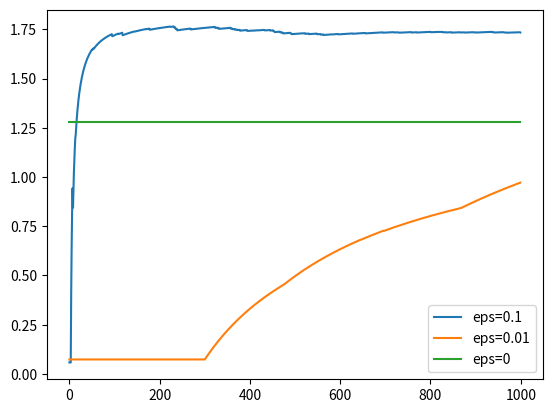

Recreate this plot in Python. (Note: this script raises an exception after producing the figure.)
import numpy as np
import matplotlib.pyplot as plt
from collections import defaultdict
class env:
    def __init__(self, k=10):
        self.k = k 
        self.create_env()

    def create_env(self):
        """
        creates the env with k arms 
        each arm dispenses rewards from a stationary normal distribution
        """
        means = np.random.uniform(size = self.k)*2
        std = [0]*self.k
        self.means = means 
        self.std = std

    def play(self, action):
        assert 0 <= action < self.k
        return np.random.normal(self.means[action], 0)


class agent:
    def __init__(self, eps = 0.1, eps_decay = 0.99999, k = 10):
        self.eps = eps 
        self.eps_decay = eps_decay
        self.k = k
        self.q = defaultdict(float)
        self.iter = defaultdict(float)

    def choose_action(self):
        if np.random.random() < self.eps:
            return np.random.randint(0, self.k)
        max_q = max([self.q[a] for a in range(self.k)]) 
        max_action = [a for a in range(self.k) if self.q[a] == max_q]
        return np.random.choice(max_action, 1)[0]

    def learn(self, action, reward):
        self.iter[action] += 1
        self.q[action] = self.q[action] + (reward - self.q[action])/self.iter[action]


def simulate(args):
    eps = args.eps
    eps_decay = args.eps_decay
    k = args.k
    num_ep = args.num_ep

    for eps in [0.1, 0.01, 0]:
        env_ = env(k)
        agent_ = agent(eps, eps_decay, k)
        average_reward = 0
        cummulative_rewards = []
        for ep in range(num_ep):
            action = agent_.choose_action()
            reward = env_.play(action)
            average_reward += reward
            cummulative_rewards.append(average_reward/(ep + 1))
            agent_.learn(action, reward)
            if ep%100 == 0:
                print(f"Ep = {ep}, Average Reward = {cummulative_rewards[-1]}")
        plt.plot(cummulative_rewards, label=f"{eps=}")
    plt.legend()
    plt.savefig(f"plots/k_armed_stationary.png")

def main(args):
    simulate(args)

if __name__ == "__main__":
    import argparse
    parser = argparse.ArgumentParser()
    parser.add_argument("--num_ep", type = int, default=1000, required=False)
    parser.add_argument("--eps", type=float, default=0.1, required=False)
    parser.add_argument("--k", type=int, default=10, required=False)
    parser.add_argument("--eps_decay", type=float, default=0.9999, required=False)

    args = parser.parse_args()
    main(args)
